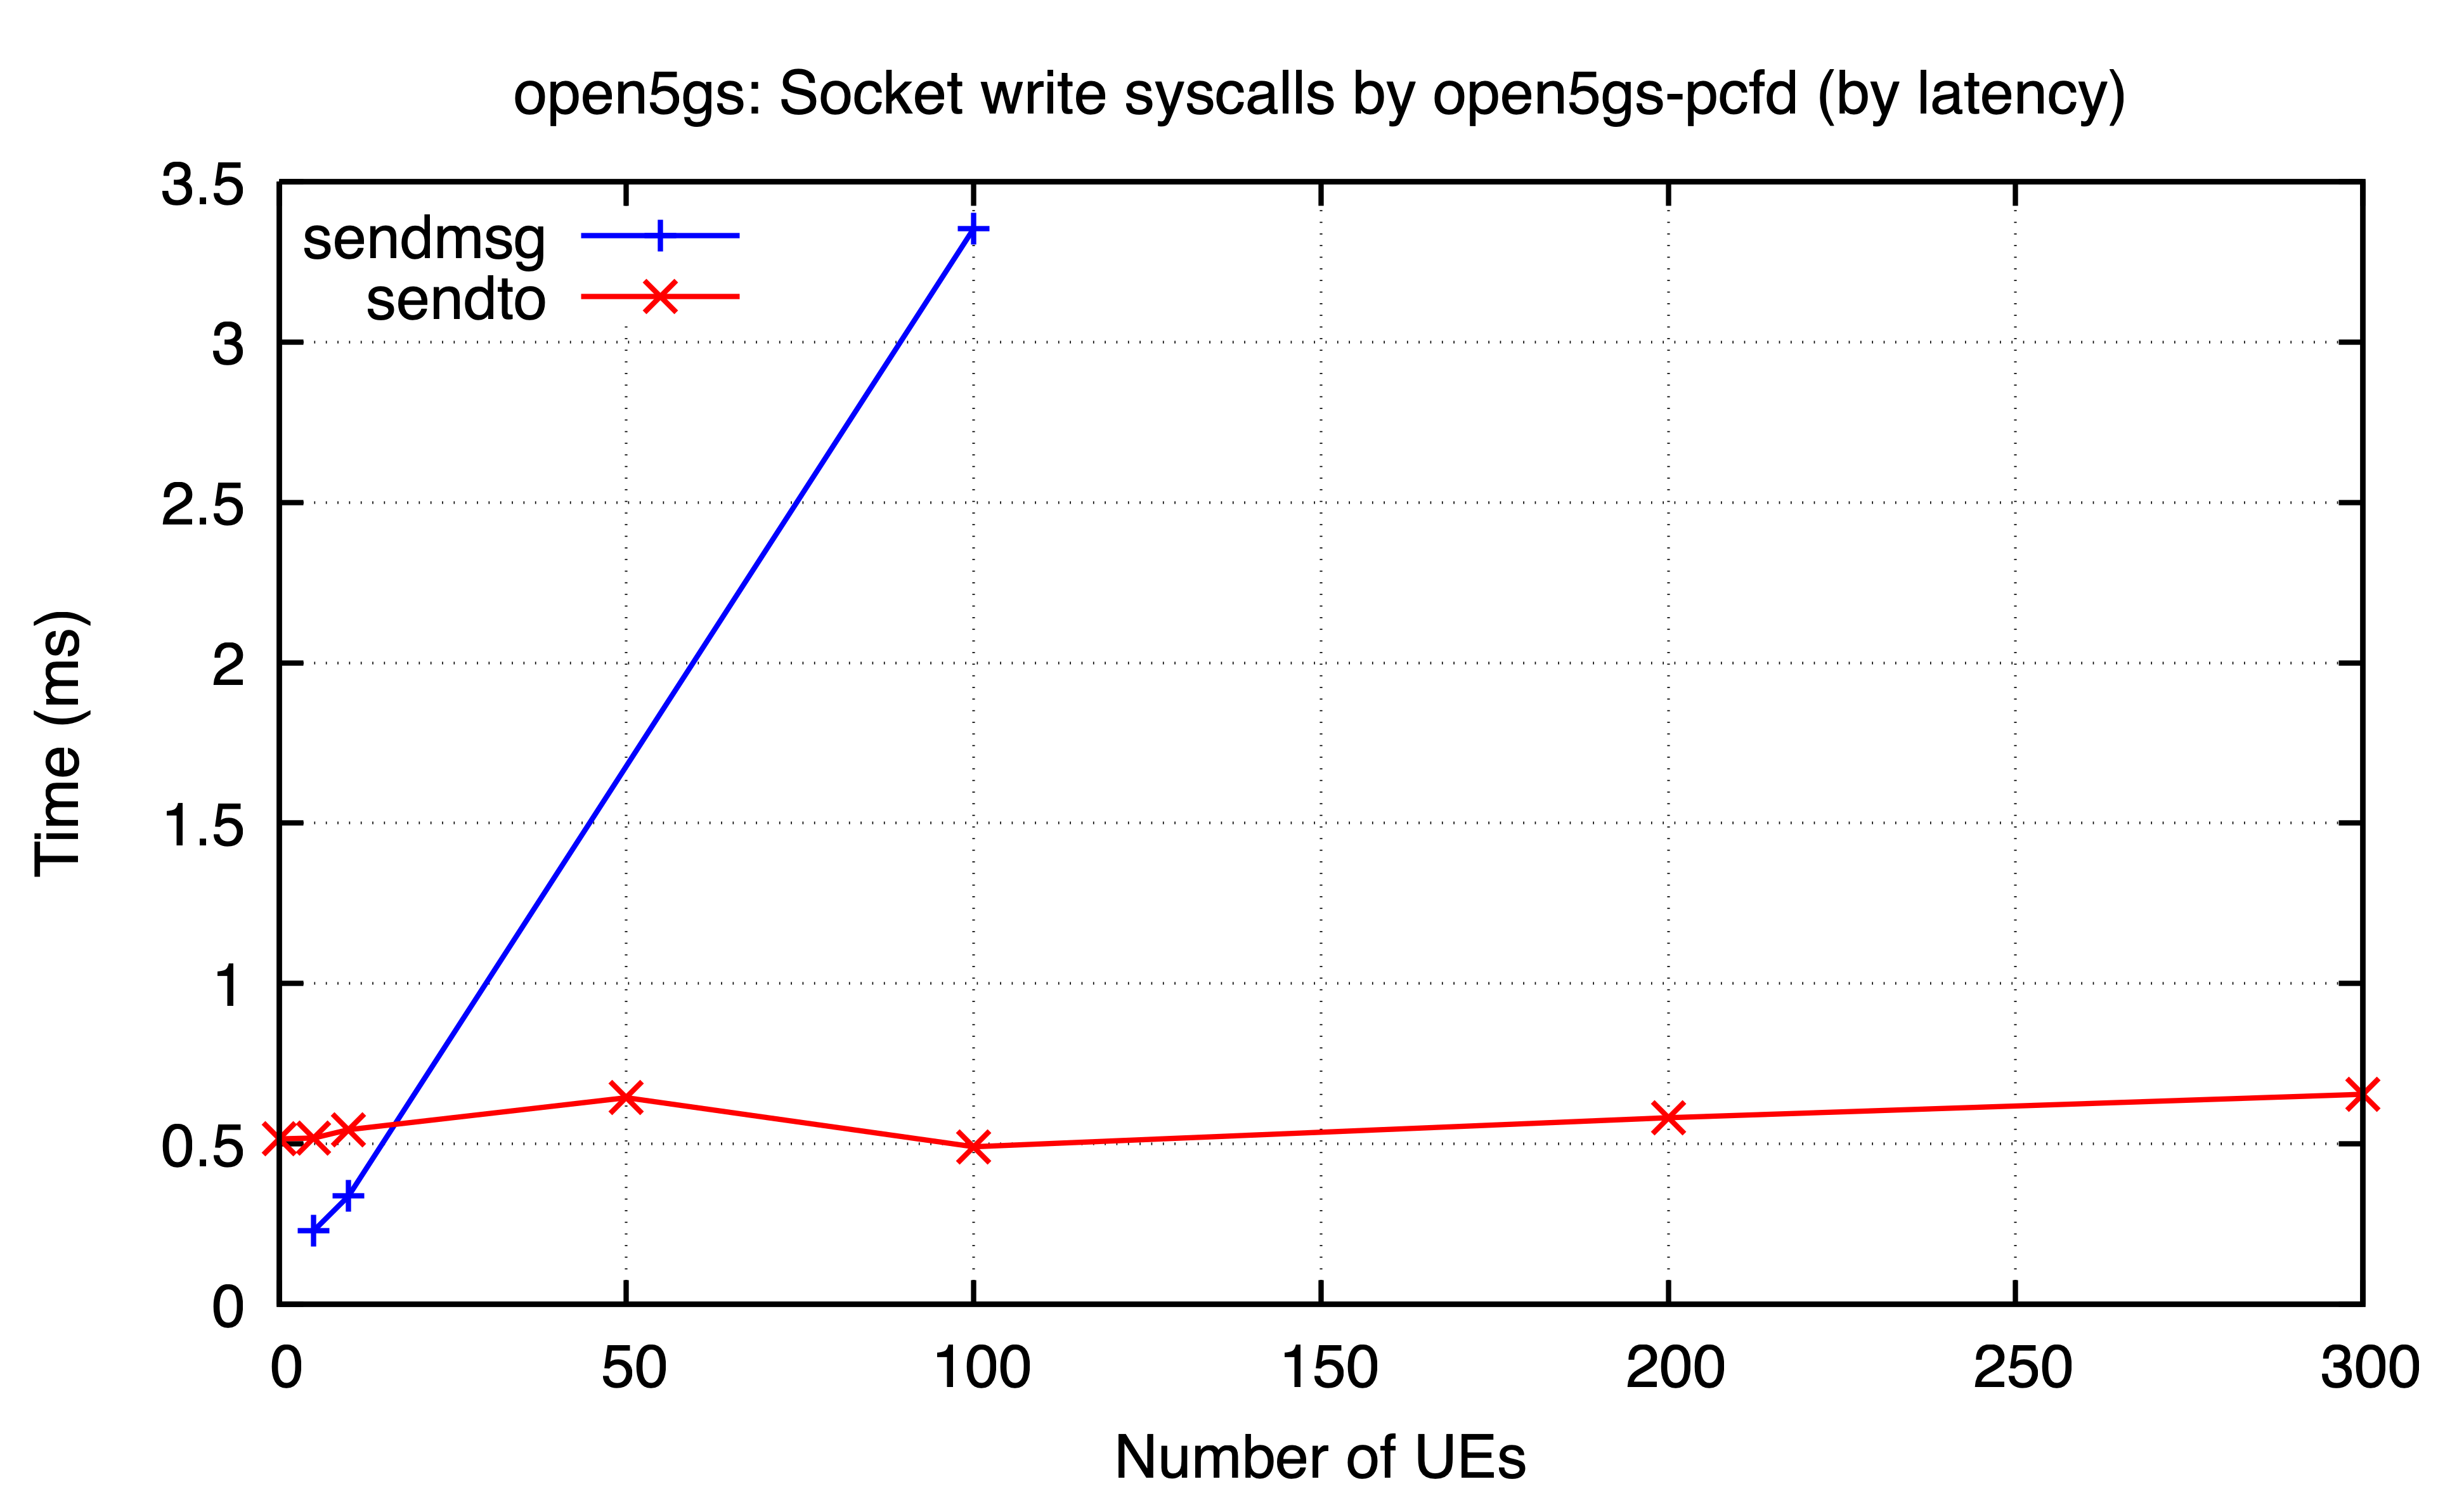

Source data for this figure (header and first rows):
ues, sendmsg, sendto
0, , 0.5159
5, 0.2299, 0.5186
10, 0.3376, 0.5446
50, , 0.6442
100, 3.353, 0.4914
200, , 0.5819
300, , 0.655
